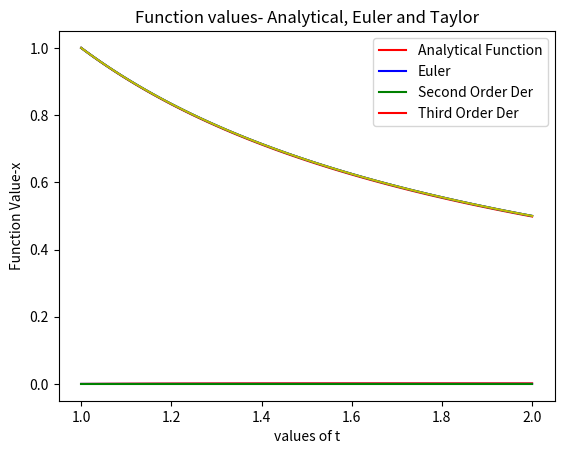

The matplotlib source for this figure:
# -*- coding: utf-8 -*-
"""
Created on Tue Feb  4 18:32:46 2020

[redacted]
"""

import cmath
import numpy as np 
import matplotlib.pyplot as plt

delt=0.01
xaf=[1]
xas=[1]
xat=[1]
xf=[1]
x1a=1
x2a=1
x3a=1
n=1
diff_e=[0]
diff_s=[0]
diff_t=[0]

steps=np.arange(1,2,delt)
for i in steps:

	x_a=x1a-(((x1a)*x1a)*delt)						     #Euler	
	xaf.append(x_a)
	x1a=x_a
	

	x_as= x2a-(((x2a)*x2a)*delt) + ((2*x2a)*(x2a*x2a)*delt*delt)/2			     #Second_der 
	xas.append(x_as)
	x2a=x_as
	

	x_at= x3a-(((x3a)*x3a)*delt) + ((2*x3a)*(x3a*x3a)*delt*delt)/2 + ((delt*delt*delt)*(((-x3a)*x3a*4*x3a*x3a)+((x3a*x3a*x3a*x3a)*(-2))))/6    #Third_der
	xat.append(x_at)
	x3a=x_at
	
	x_f=1/(1+n*delt)
	xf.append(x_f)
	n+=1

	
	diff_e.append(abs(x_f-x_a))
	diff_s.append(abs(x_f-x_as))
	diff_t.append(abs(x_f-x_at))

	

steps=np.append(steps,2)

#plt.subplot(2,1,1)
plt.plot(steps,diff_e,'r',label='euler')
plt.plot(steps,diff_s,'b',label='first der')
plt.plot(steps,diff_t,'g',label='second order')
plt.title("Difference between the exact result and the approximate results")
plt.xlabel("values of t")
plt.ylabel("Difference")
plt.legend(("Euler", "Second Order Der", "Third Order Der"))
plt.show()


#plt.legend((diff_e,diff_s,diff_t), ('Euler', 'Second Order', 'Third Order'))

#plt.subplot(2,1,2)
plt.plot(steps,xaf,'r',label='Analytical solution')
plt.plot(steps,xas,'g',label='Euler')
plt.plot(steps,xat,'b',label='First Der')
plt.plot(steps, xf,'y',label='second der')
plt.title("Function values- Analytical, Euler and Taylor")
plt.xlabel("values of t")
plt.ylabel("Function Value-x")
plt.legend(("Analytical Function","Euler", "Second Order Der", "Third Order Der"))
plt.show()
